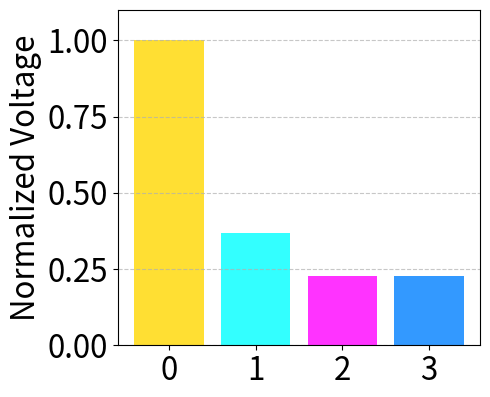
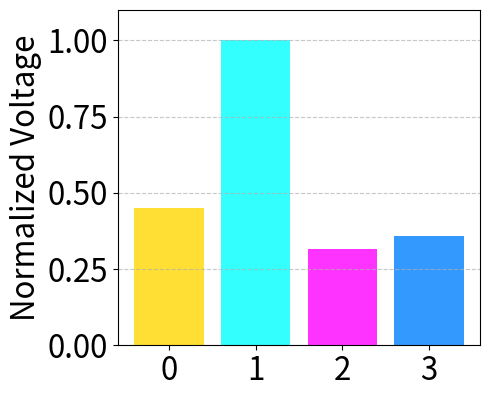
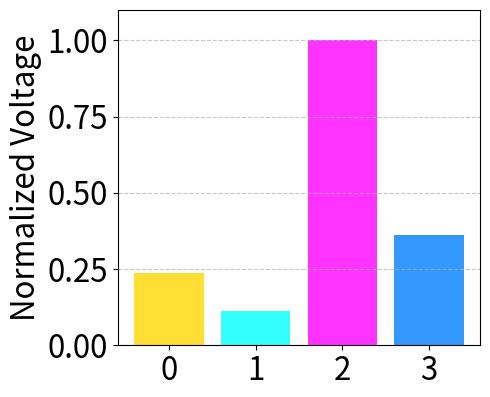
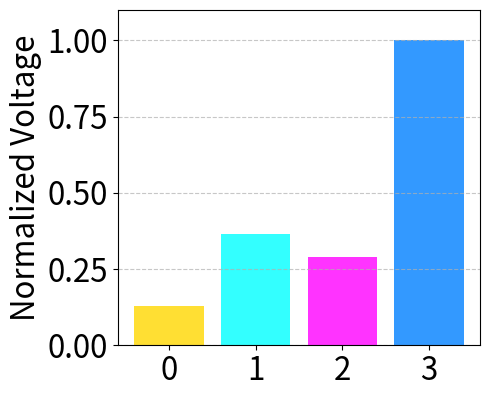

Reproduce these figures in Python, in order.
import matplotlib.pyplot as plt
import pandas as pd
import numpy as np

# New data format: each row is a case, and 'Outputs' is a list of 4 values
data_corrected = {
    "Input_A": [0.1, 0.1, 4.9, 4.9],
    "Input_B": [0.1, 4.9, 0.1, 4.9],
    "Outputs": [
    [5.36367, 1.972, 1.22733, 1.22633],    # 00 (A=0.10V, B=0.10V)
    [2.32133, 5.13733, 1.62567, 1.84633],  # 01 (A=0.10V, B=4.90V)
    [1.278, 0.60053, 5.40467, 1.95733],    # 10 (A=4.90V, B=0.10V)
    [0.71353, 2.03167, 1.618, 5.57367]     # 11 (A=4.90V, B=4.90V)
]
}

# Create DataFrame
df_corrected = pd.DataFrame(data_corrected)

# Channel colors
channel_colors = ["#FFD700", "#00FFFF", "#FF00FF", "#0080FF"]

# Normalize a list
def normalize_vector(vec):
    max_val = max(vec)
    return [v / max_val for v in vec] if max_val != 0 else [0] * len(vec)

# Extinction ratio calculation
def calculate_extinction_ratio(vec):
    sorted_vals = sorted(vec, reverse=True)
    if sorted_vals[1] == 0:
        return float('inf')
    return 10 * np.log10(sorted_vals[0] / sorted_vals[1])

# Plot and save
def save_normalized_plots(fig_width, fig_height):
    base_fontsize = max(25, min(fig_width, fig_height) * 1.5)

    for i, row in df_corrected.iterrows():
        outputs = row["Outputs"]
        normalized_outputs = normalize_vector(outputs)
        er = calculate_extinction_ratio(normalized_outputs)
        print(f"Case {i+1} (Inputs A={row['Input_A']}, B={row['Input_B']}) - Extinction Ratio: {er:.2f} dB")

        fig, ax = plt.subplots(figsize=(fig_width, fig_height))
        ax.bar(["0", "1", "2", "3"], normalized_outputs, color=channel_colors, alpha=0.8)
        ax.set_ylabel("Normalized Voltage", fontsize=base_fontsize*0.9)
        ax.tick_params(axis='x', labelsize=base_fontsize * 0.9)
        ax.tick_params(axis='y', labelsize=base_fontsize * 0.9)
        ax.set_ylim(0, 1.1)
        ax.grid(axis="y", linestyle="--", alpha=0.7)

        plt.tight_layout()
        plt.savefig(f"normalized_result{i+1}.png", dpi=300)
        plt.close()

# Run
save_normalized_plots(5, 4.07)
